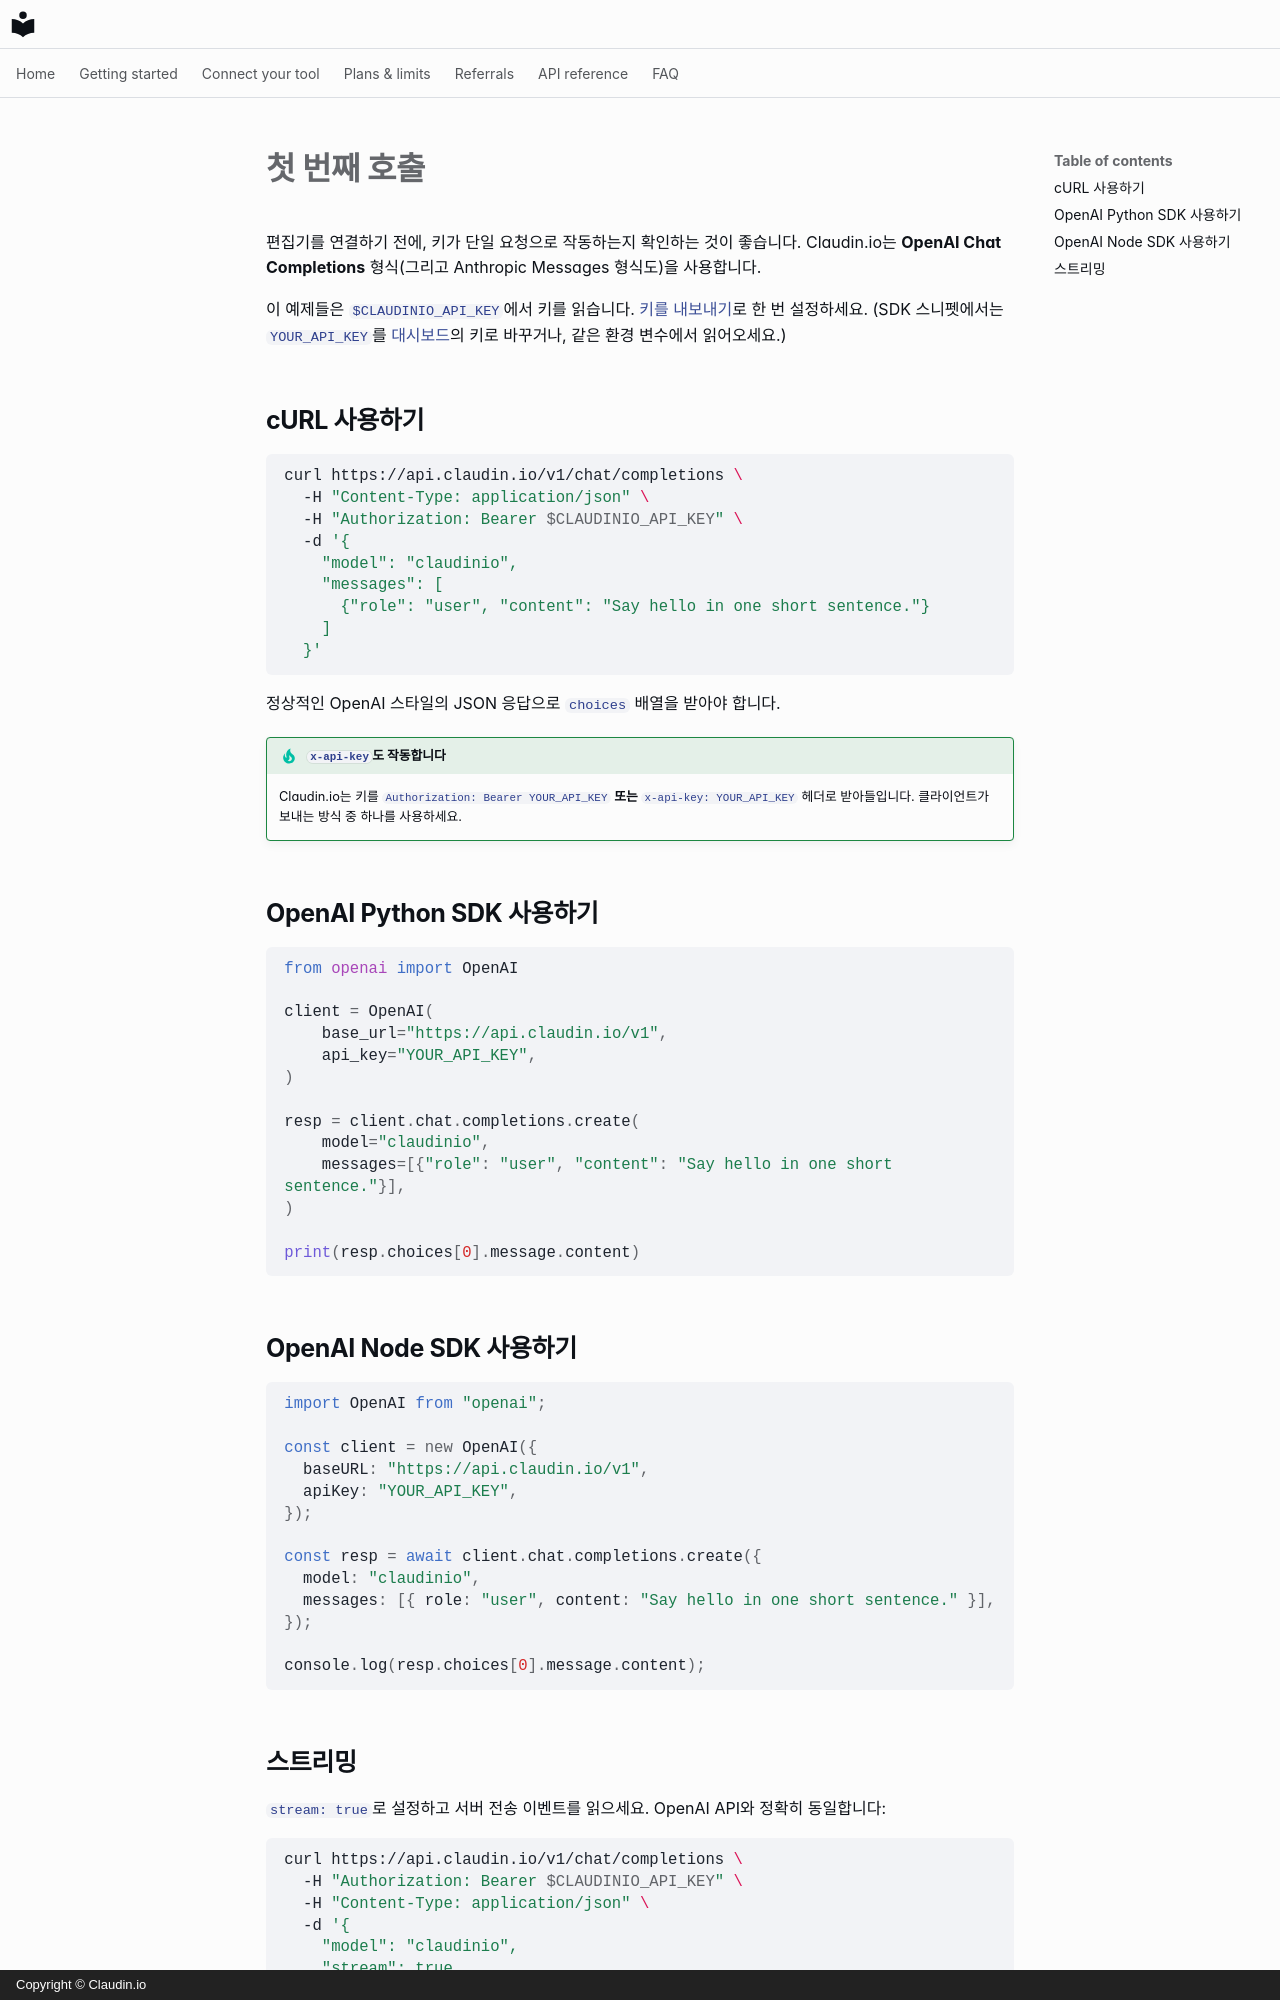

repository: claudin-io/docs · page: getting-started/first-call.ko/index.html · generator: mkdocs · copyright: Copyright © Claudin.io

# 첫 번째 호출

편집기를 연결하기 전에, 키가 단일 요청으로 작동하는지 확인하는 것이 좋습니다. Claudin.io는 **OpenAI Chat Completions** 형식(그리고 Anthropic Messages 형식도)을 사용합니다.

이 예제들은 `$CLAUDINIO_API_KEY`에서 키를 읽습니다. [키를 내보내기](set-your-key.md)로 한 번 설정하세요. (SDK 스니펫에서는 `YOUR_API_KEY`를 [대시보드](account.md)의 키로 바꾸거나, 같은 환경 변수에서 읽어오세요.)

## cURL 사용하기

```bash
curl https://api.claudin.io/v1/chat/completions \
  -H "Content-Type: application/json" \
  -H "Authorization: Bearer $CLAUDINIO_API_KEY" \
  -d '{
    "model": "claudinio",
    "messages": [
      {"role": "user", "content": "Say hello in one short sentence."}
    ]
  }'
```

정상적인 OpenAI 스타일의 JSON 응답으로 `choices` 배열을 받아야 합니다.

!!! tip "`x-api-key`도 작동합니다"
    Claudin.io는 키를 `Authorization: Bearer YOUR_API_KEY` **또는** `x-api-key: YOUR_API_KEY` 헤더로 받아들입니다. 클라이언트가 보내는 방식 중 하나를 사용하세요.

## OpenAI Python SDK 사용하기

```python
from openai import OpenAI

client = OpenAI(
    base_url="https://api.claudin.io/v1",
    api_key="YOUR_API_KEY",
)

resp = client.chat.completions.create(
    model="claudinio",
    messages=[{"role": "user", "content": "Say hello in one short sentence."}],
)

print(resp.choices[0].message.content)
```

## OpenAI Node SDK 사용하기

```javascript
import OpenAI from "openai";

const client = new OpenAI({
  baseURL: "https://api.claudin.io/v1",
  apiKey: "YOUR_API_KEY",
});

const resp = await client.chat.completions.create({
  model: "claudinio",
  messages: [{ role: "user", content: "Say hello in one short sentence." }],
});

console.log(resp.choices[0].message.content);
```
